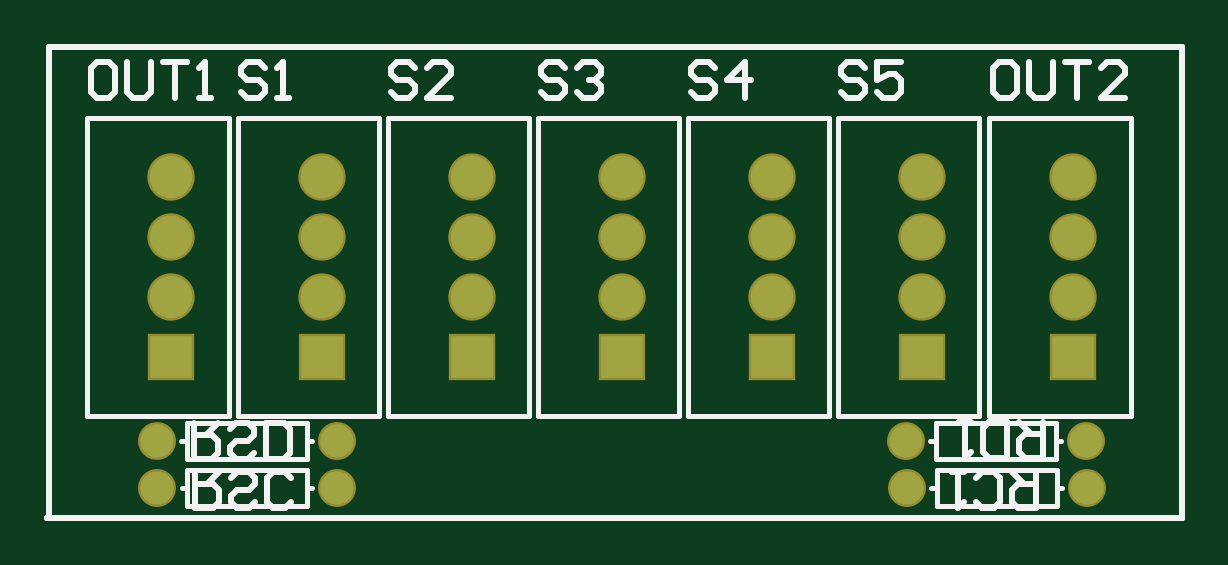
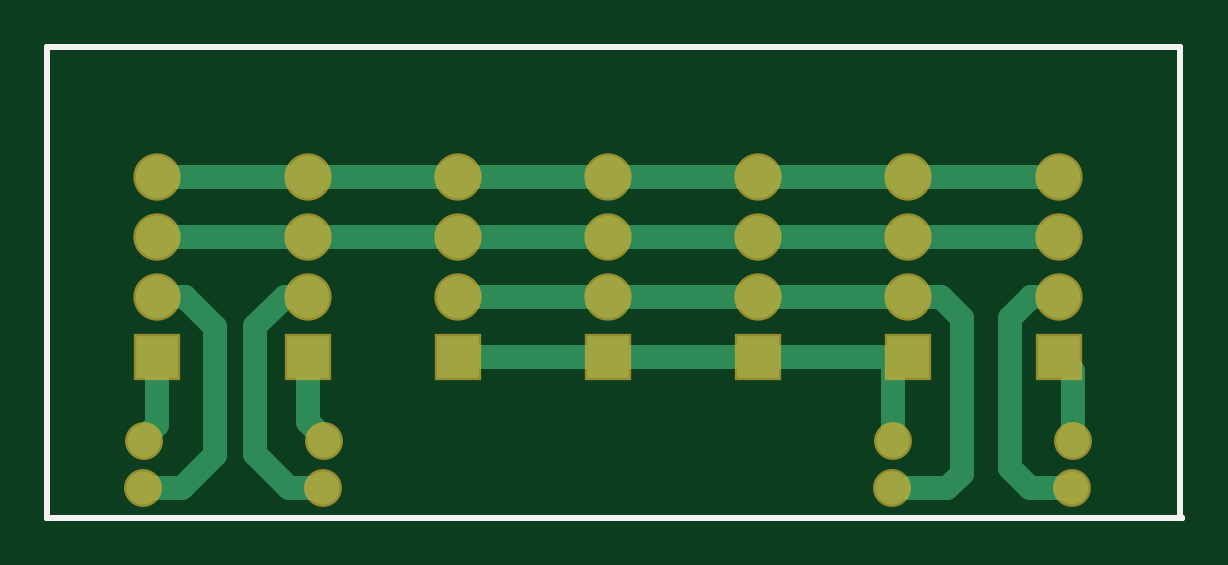
Circuit board: 10 layer files. Board 48.0 x 19.9 mm.
- bottom_copper: Pcb_Sensores.GBL (2510 bytes)
- bottom_silk: Pcb_Sensores.GBO (329 bytes)
- paste: Pcb_Sensores.GBP (327 bytes)
- bottom_mask: Pcb_Sensores.GBS (1105 bytes)
- outline: Pcb_Sensores.GKO (332 bytes)
- outline: Pcb_Sensores.GM1 (487 bytes)
- top_copper: Pcb_Sensores.GTL (1128 bytes)
- top_silk: Pcb_Sensores.GTO (5672 bytes)
- paste: Pcb_Sensores.GTP (331 bytes)
- top_mask: Pcb_Sensores.GTS (1104 bytes)

=== bottom_copper: Pcb_Sensores.GBL ===
G04*
G04 #@! TF.GenerationSoftware,Altium Limited,Altium Designer,19.0.15 (446)*
G04*
G04 Layer_Physical_Order=2*
G04 Layer_Color=16711680*
%FSLAX25Y25*%
%MOIN*%
G70*
G01*
G75*
%ADD11C,0.01000*%
%ADD15C,0.07087*%
%ADD16R,0.07087X0.07087*%
%ADD17C,0.05512*%
%ADD18C,0.03937*%
D11*
X362106Y391929D02*
Y470079D01*
X361811Y391634D02*
X362106Y391929D01*
X361811Y391634D02*
X550886D01*
X550886Y391634D01*
Y470079D01*
X362106D02*
X550886D01*
D15*
X507500Y448500D02*
D03*
Y438500D02*
D03*
Y428500D02*
D03*
X482500Y448500D02*
D03*
Y438500D02*
D03*
Y428500D02*
D03*
X457500Y448500D02*
D03*
Y438500D02*
D03*
Y428500D02*
D03*
X432500Y448500D02*
D03*
Y438500D02*
D03*
Y428500D02*
D03*
X407500Y448500D02*
D03*
Y438500D02*
D03*
Y428500D02*
D03*
X532677Y448500D02*
D03*
Y438500D02*
D03*
Y428500D02*
D03*
X382382Y448500D02*
D03*
Y438500D02*
D03*
Y428500D02*
D03*
D16*
X507500Y418500D02*
D03*
X482500D02*
D03*
X457500D02*
D03*
X432500D02*
D03*
X407500D02*
D03*
X532677D02*
D03*
X382382D02*
D03*
D17*
X504882Y404528D02*
D03*
X534882D02*
D03*
X410039Y404528D02*
D03*
X380039D02*
D03*
X505039Y396654D02*
D03*
X535039D02*
D03*
X410079Y396555D02*
D03*
X380079D02*
D03*
D18*
X407500Y418500D02*
X432500D01*
X457500D01*
X482500D01*
X457500Y428500D02*
X482500D01*
X432500D02*
X457500D01*
X407500D02*
X432500D01*
X528445Y396654D02*
X535039D01*
X523032Y402067D02*
X528445Y396654D01*
X523032Y402067D02*
Y423524D01*
X528008Y428500D01*
X532677D01*
X516240Y402264D02*
Y423622D01*
X511362Y428500D02*
X516240Y423622D01*
X507500Y428500D02*
X511362D01*
X510630Y396654D02*
X516240Y402264D01*
X505039Y396654D02*
X510630D01*
X398425Y425000D02*
X401925Y428500D01*
X398425Y399016D02*
Y425000D01*
Y399016D02*
X400886Y396555D01*
X410079D01*
X401925Y428500D02*
X407500D01*
X390453Y399902D02*
Y425000D01*
X387106Y396555D02*
X390453Y399902D01*
X380079Y396555D02*
X387106D01*
X386953Y428500D02*
X390453Y425000D01*
X382382Y428500D02*
X386953D01*
X410039Y404528D02*
Y415961D01*
X407500Y418500D02*
X410039Y415961D01*
X380039Y404528D02*
Y416157D01*
X382382Y418500D01*
X409738Y404829D02*
X410039Y404528D01*
X532677Y407158D02*
X534882Y404954D01*
X532677Y407158D02*
Y418500D01*
X534882Y404528D02*
Y404954D01*
X504882D02*
X507500Y407572D01*
X504882Y404528D02*
Y404954D01*
X507500Y407572D02*
Y418500D01*
X382382Y438500D02*
X407500D01*
X382382Y448500D02*
X407500D01*
X507500Y438500D02*
X532677D01*
X507500Y448500D02*
X532677D01*
X407500Y438500D02*
X432500D01*
X457500D01*
X482500D01*
X507500D01*
X407500Y448500D02*
X432500D01*
X457500D01*
X482500D01*
X507500D01*
M02*

=== bottom_silk: Pcb_Sensores.GBO ===
G04*
G04 #@! TF.GenerationSoftware,Altium Limited,Altium Designer,19.0.15 (446)*
G04*
G04 Layer_Color=32896*
%FSLAX25Y25*%
%MOIN*%
G70*
G01*
G75*
%ADD11C,0.01000*%
D11*
X362106Y391929D02*
Y470079D01*
X361811Y391634D02*
X362106Y391929D01*
X361811Y391634D02*
X550886D01*
X550886Y391634D01*
Y470079D01*
X362106D02*
X550886D01*
M02*

=== paste: Pcb_Sensores.GBP ===
G04*
G04 #@! TF.GenerationSoftware,Altium Limited,Altium Designer,19.0.15 (446)*
G04*
G04 Layer_Color=128*
%FSLAX25Y25*%
%MOIN*%
G70*
G01*
G75*
%ADD11C,0.01000*%
D11*
X362106Y391929D02*
Y470079D01*
X361811Y391634D02*
X362106Y391929D01*
X361811Y391634D02*
X550886D01*
X550886Y391634D01*
Y470079D01*
X362106D02*
X550886D01*
M02*

=== bottom_mask: Pcb_Sensores.GBS ===
G04*
G04 #@! TF.GenerationSoftware,Altium Limited,Altium Designer,19.0.15 (446)*
G04*
G04 Layer_Color=16711935*
%FSLAX25Y25*%
%MOIN*%
G70*
G01*
G75*
%ADD11C,0.01000*%
%ADD12C,0.07887*%
%ADD13R,0.07887X0.07887*%
%ADD14C,0.06312*%
D11*
X362106Y391929D02*
Y470079D01*
X361811Y391634D02*
X362106Y391929D01*
X361811Y391634D02*
X550886D01*
X550886Y391634D01*
Y470079D01*
X362106D02*
X550886D01*
D12*
X507500Y448500D02*
D03*
Y438500D02*
D03*
Y428500D02*
D03*
X482500Y448500D02*
D03*
Y438500D02*
D03*
Y428500D02*
D03*
X457500Y448500D02*
D03*
Y438500D02*
D03*
Y428500D02*
D03*
X432500Y448500D02*
D03*
Y438500D02*
D03*
Y428500D02*
D03*
X407500Y448500D02*
D03*
Y438500D02*
D03*
Y428500D02*
D03*
X532677Y448500D02*
D03*
Y438500D02*
D03*
Y428500D02*
D03*
X382382Y448500D02*
D03*
Y438500D02*
D03*
Y428500D02*
D03*
D13*
X507500Y418500D02*
D03*
X482500D02*
D03*
X457500D02*
D03*
X432500D02*
D03*
X407500D02*
D03*
X532677D02*
D03*
X382382D02*
D03*
D14*
X504882Y404528D02*
D03*
X534882D02*
D03*
X410039Y404528D02*
D03*
X380039D02*
D03*
X505039Y396654D02*
D03*
X535039D02*
D03*
X410079Y396555D02*
D03*
X380079D02*
D03*
M02*

=== outline: Pcb_Sensores.GKO ===
G04*
G04 #@! TF.GenerationSoftware,Altium Limited,Altium Designer,19.0.15 (446)*
G04*
G04 Layer_Color=16711935*
%FSLAX25Y25*%
%MOIN*%
G70*
G01*
G75*
%ADD11C,0.01000*%
D11*
X362106Y391929D02*
Y470079D01*
X361811Y391634D02*
X362106Y391929D01*
X361811Y391634D02*
X550886D01*
X550886Y391634D01*
Y470079D01*
X362106D02*
X550886D01*
M02*

=== outline: Pcb_Sensores.GM1 ===
G04*
G04 #@! TF.GenerationSoftware,Altium Limited,Altium Designer,19.0.15 (446)*
G04*
G04 Layer_Color=16711935*
%FSLAX25Y25*%
%MOIN*%
G70*
G01*
G75*
%ADD11C,0.01000*%
D11*
X362106Y391929D02*
Y470079D01*
X361811Y391634D02*
X362106Y391929D01*
X361811Y391634D02*
X550886D01*
X550886Y391634D01*
Y470079D01*
X362106D02*
X550886D01*
X362106Y391929D02*
Y470079D01*
X361811Y391634D02*
X362106Y391929D01*
X361811Y391634D02*
X550886D01*
X550886Y391634D01*
Y470079D01*
X362106D02*
X550886D01*
M02*

=== top_copper: Pcb_Sensores.GTL ===
G04*
G04 #@! TF.GenerationSoftware,Altium Limited,Altium Designer,19.0.15 (446)*
G04*
G04 Layer_Physical_Order=1*
G04 Layer_Color=255*
%FSLAX25Y25*%
%MOIN*%
G70*
G01*
G75*
%ADD11C,0.01000*%
%ADD15C,0.07087*%
%ADD16R,0.07087X0.07087*%
%ADD17C,0.05512*%
D11*
X362106Y391929D02*
Y470079D01*
X361811Y391634D02*
X362106Y391929D01*
X361811Y391634D02*
X550886D01*
X550886Y391634D01*
Y470079D01*
X362106D02*
X550886D01*
D15*
X507500Y448500D02*
D03*
Y438500D02*
D03*
Y428500D02*
D03*
X482500Y448500D02*
D03*
Y438500D02*
D03*
Y428500D02*
D03*
X457500Y448500D02*
D03*
Y438500D02*
D03*
Y428500D02*
D03*
X432500Y448500D02*
D03*
Y438500D02*
D03*
Y428500D02*
D03*
X407500Y448500D02*
D03*
Y438500D02*
D03*
Y428500D02*
D03*
X532677Y448500D02*
D03*
Y438500D02*
D03*
Y428500D02*
D03*
X382382Y448500D02*
D03*
Y438500D02*
D03*
Y428500D02*
D03*
D16*
X507500Y418500D02*
D03*
X482500D02*
D03*
X457500D02*
D03*
X432500D02*
D03*
X407500D02*
D03*
X532677D02*
D03*
X382382D02*
D03*
D17*
X504882Y404528D02*
D03*
X534882D02*
D03*
X410039Y404528D02*
D03*
X380039D02*
D03*
X505039Y396654D02*
D03*
X535039D02*
D03*
X410079Y396555D02*
D03*
X380079D02*
D03*
M02*

=== top_silk: Pcb_Sensores.GTO ===
G04*
G04 #@! TF.GenerationSoftware,Altium Limited,Altium Designer,19.0.15 (446)*
G04*
G04 Layer_Color=65535*
%FSLAX25Y25*%
%MOIN*%
G70*
G01*
G75*
%ADD10C,0.00787*%
%ADD11C,0.01000*%
D10*
X493524Y408697D02*
X517146D01*
X493524D02*
Y458303D01*
X517146Y408697D02*
Y458303D01*
X493524D02*
X517146D01*
X468524Y408697D02*
X492146D01*
X468524D02*
Y458303D01*
X492146Y408697D02*
Y458303D01*
X468524D02*
X492146D01*
X443524Y408697D02*
X467146D01*
X443524D02*
Y458303D01*
X467146Y408697D02*
Y458303D01*
X443524D02*
X467146D01*
X418524Y408697D02*
X442146D01*
X418524D02*
Y458303D01*
X442146Y408697D02*
Y458303D01*
X418524D02*
X442146D01*
X393524Y408697D02*
X417146D01*
X393524D02*
Y458303D01*
X417146Y408697D02*
Y458303D01*
X393524D02*
X417146D01*
X518701Y408697D02*
X542323D01*
X518701D02*
Y458303D01*
X542323Y408697D02*
Y458303D01*
X518701D02*
X542323D01*
X368406Y408697D02*
X392028D01*
X368406D02*
Y458303D01*
X392028Y408697D02*
Y458303D01*
X368406D02*
X392028D01*
X509882Y401528D02*
Y404528D01*
Y401528D02*
X529882D01*
Y407528D01*
X509882D02*
X529882D01*
X509882Y404528D02*
Y407528D01*
X529882Y404528D02*
X530782D01*
X508982D02*
X509882D01*
X405039Y401528D02*
Y404528D01*
X385039Y401528D02*
X405039D01*
X385039D02*
Y407528D01*
X405039D01*
Y404528D02*
Y407528D01*
X384139Y404528D02*
X385039D01*
X405039D02*
X405939D01*
X510039Y393653D02*
Y396654D01*
Y393653D02*
X530039D01*
Y399654D01*
X510039D02*
X530039D01*
X510039Y396654D02*
Y399654D01*
X530039Y396654D02*
X530939D01*
X509139D02*
X510039D01*
X405079Y393555D02*
Y396555D01*
X385079Y393555D02*
X405079D01*
X385079D02*
Y399555D01*
X405079D01*
Y396555D02*
Y399555D01*
X384179Y396555D02*
X385079D01*
X405079D02*
X405979D01*
D11*
X498149Y466648D02*
X497149Y467648D01*
X495150D01*
X494150Y466648D01*
Y465649D01*
X495150Y464649D01*
X497149D01*
X498149Y463649D01*
Y462650D01*
X497149Y461650D01*
X495150D01*
X494150Y462650D01*
X504147Y467648D02*
X500148D01*
Y464649D01*
X502147Y465649D01*
X503147D01*
X504147Y464649D01*
Y462650D01*
X503147Y461650D01*
X501148D01*
X500148Y462650D01*
X473149Y466648D02*
X472149Y467648D01*
X470150D01*
X469150Y466648D01*
Y465649D01*
X470150Y464649D01*
X472149D01*
X473149Y463649D01*
Y462650D01*
X472149Y461650D01*
X470150D01*
X469150Y462650D01*
X478147Y461650D02*
Y467648D01*
X475148Y464649D01*
X479147D01*
X448149Y466648D02*
X447149Y467648D01*
X445150D01*
X444150Y466648D01*
Y465649D01*
X445150Y464649D01*
X447149D01*
X448149Y463649D01*
Y462650D01*
X447149Y461650D01*
X445150D01*
X444150Y462650D01*
X450148Y466648D02*
X451148Y467648D01*
X453147D01*
X454147Y466648D01*
Y465649D01*
X453147Y464649D01*
X452147D01*
X453147D01*
X454147Y463649D01*
Y462650D01*
X453147Y461650D01*
X451148D01*
X450148Y462650D01*
X423149Y466648D02*
X422149Y467648D01*
X420150D01*
X419150Y466648D01*
Y465649D01*
X420150Y464649D01*
X422149D01*
X423149Y463649D01*
Y462650D01*
X422149Y461650D01*
X420150D01*
X419150Y462650D01*
X429147Y461650D02*
X425148D01*
X429147Y465649D01*
Y466648D01*
X428147Y467648D01*
X426148D01*
X425148Y466648D01*
X398149D02*
X397149Y467648D01*
X395150D01*
X394150Y466648D01*
Y465649D01*
X395150Y464649D01*
X397149D01*
X398149Y463649D01*
Y462650D01*
X397149Y461650D01*
X395150D01*
X394150Y462650D01*
X400148Y461650D02*
X402147D01*
X401148D01*
Y467648D01*
X400148Y466648D01*
X386248Y407472D02*
Y401474D01*
X389247D01*
X390247Y402474D01*
Y404473D01*
X389247Y405473D01*
X386248D01*
X388247D02*
X390247Y407472D01*
X396245Y402474D02*
X395245Y401474D01*
X393246D01*
X392246Y402474D01*
Y403474D01*
X393246Y404473D01*
X395245D01*
X396245Y405473D01*
Y406473D01*
X395245Y407472D01*
X393246D01*
X392246Y406473D01*
X398244Y401474D02*
Y407472D01*
X401243D01*
X402243Y406473D01*
Y402474D01*
X401243Y401474D01*
X398244D01*
X527787Y407610D02*
Y401612D01*
X524788D01*
X523789Y402612D01*
Y404611D01*
X524788Y405611D01*
X527787D01*
X525788D02*
X523789Y407610D01*
X521789Y401612D02*
Y407610D01*
X518790D01*
X517791Y406611D01*
Y402612D01*
X518790Y401612D01*
X521789D01*
X515791Y407610D02*
X513792D01*
X514792D01*
Y401612D01*
X515791Y402612D01*
X386417Y399311D02*
Y393313D01*
X389416D01*
X390416Y394313D01*
Y396312D01*
X389416Y397312D01*
X386417D01*
X388417D02*
X390416Y399311D01*
X396414Y394313D02*
X395414Y393313D01*
X393415D01*
X392415Y394313D01*
Y395312D01*
X393415Y396312D01*
X395414D01*
X396414Y397312D01*
Y398311D01*
X395414Y399311D01*
X393415D01*
X392415Y398311D01*
X402412Y394313D02*
X401412Y393313D01*
X399413D01*
X398413Y394313D01*
Y398311D01*
X399413Y399311D01*
X401412D01*
X402412Y398311D01*
X526567Y399327D02*
Y393329D01*
X523568D01*
X522568Y394328D01*
Y396328D01*
X523568Y397327D01*
X526567D01*
X524568D02*
X522568Y399327D01*
X516570Y394328D02*
X517570Y393329D01*
X519569D01*
X520569Y394328D01*
Y398327D01*
X519569Y399327D01*
X517570D01*
X516570Y398327D01*
X514571Y399327D02*
X512571D01*
X513571D01*
Y393329D01*
X514571Y394328D01*
X522326Y467648D02*
X520327D01*
X519327Y466648D01*
Y462650D01*
X520327Y461650D01*
X522326D01*
X523326Y462650D01*
Y466648D01*
X522326Y467648D01*
X525325D02*
Y462650D01*
X526325Y461650D01*
X528324D01*
X529324Y462650D01*
Y467648D01*
X531323D02*
X535322D01*
X533323D01*
Y461650D01*
X541320D02*
X537321D01*
X541320Y465649D01*
Y466648D01*
X540320Y467648D01*
X538321D01*
X537321Y466648D01*
X372031Y467648D02*
X370032D01*
X369032Y466648D01*
Y462650D01*
X370032Y461650D01*
X372031D01*
X373031Y462650D01*
Y466648D01*
X372031Y467648D01*
X375030D02*
Y462650D01*
X376030Y461650D01*
X378029D01*
X379029Y462650D01*
Y467648D01*
X381028D02*
X385027D01*
X383027D01*
Y461650D01*
X387026D02*
X389025D01*
X388026D01*
Y467648D01*
X387026Y466648D01*
X362106Y391929D02*
Y470079D01*
X361811Y391634D02*
X362106Y391929D01*
X361811Y391634D02*
X550886D01*
X550886Y391634D01*
Y470079D01*
X362106D02*
X550886D01*
M02*

=== paste: Pcb_Sensores.GTP ===
G04*
G04 #@! TF.GenerationSoftware,Altium Limited,Altium Designer,19.0.15 (446)*
G04*
G04 Layer_Color=8421504*
%FSLAX25Y25*%
%MOIN*%
G70*
G01*
G75*
%ADD11C,0.01000*%
D11*
X362106Y391929D02*
Y470079D01*
X361811Y391634D02*
X362106Y391929D01*
X361811Y391634D02*
X550886D01*
X550886Y391634D01*
Y470079D01*
X362106D02*
X550886D01*
M02*

=== top_mask: Pcb_Sensores.GTS ===
G04*
G04 #@! TF.GenerationSoftware,Altium Limited,Altium Designer,19.0.15 (446)*
G04*
G04 Layer_Color=8388736*
%FSLAX25Y25*%
%MOIN*%
G70*
G01*
G75*
%ADD11C,0.01000*%
%ADD12C,0.07887*%
%ADD13R,0.07887X0.07887*%
%ADD14C,0.06312*%
D11*
X362106Y391929D02*
Y470079D01*
X361811Y391634D02*
X362106Y391929D01*
X361811Y391634D02*
X550886D01*
X550886Y391634D01*
Y470079D01*
X362106D02*
X550886D01*
D12*
X507500Y448500D02*
D03*
Y438500D02*
D03*
Y428500D02*
D03*
X482500Y448500D02*
D03*
Y438500D02*
D03*
Y428500D02*
D03*
X457500Y448500D02*
D03*
Y438500D02*
D03*
Y428500D02*
D03*
X432500Y448500D02*
D03*
Y438500D02*
D03*
Y428500D02*
D03*
X407500Y448500D02*
D03*
Y438500D02*
D03*
Y428500D02*
D03*
X532677Y448500D02*
D03*
Y438500D02*
D03*
Y428500D02*
D03*
X382382Y448500D02*
D03*
Y438500D02*
D03*
Y428500D02*
D03*
D13*
X507500Y418500D02*
D03*
X482500D02*
D03*
X457500D02*
D03*
X432500D02*
D03*
X407500D02*
D03*
X532677D02*
D03*
X382382D02*
D03*
D14*
X504882Y404528D02*
D03*
X534882D02*
D03*
X410039Y404528D02*
D03*
X380039D02*
D03*
X505039Y396654D02*
D03*
X535039D02*
D03*
X410079Y396555D02*
D03*
X380079D02*
D03*
M02*
